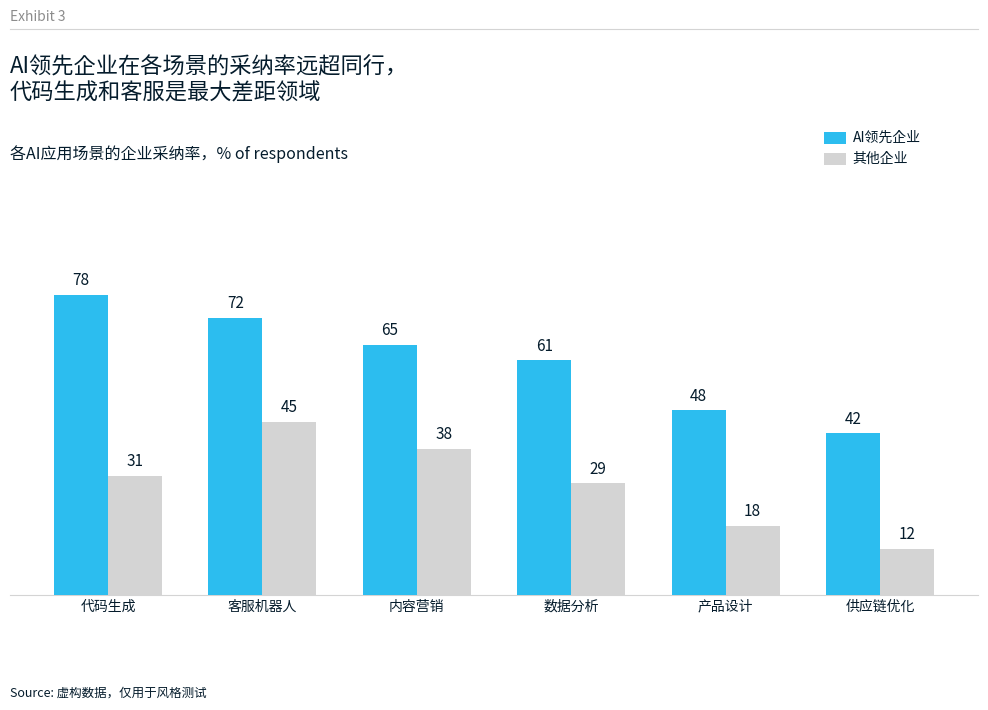

This chart was generated by the following Python code: (Note: this script raises an exception after producing the figure.)
"""
测试 McKinsey 风格 - 分组垂直柱状图
虚构数据：AI领先企业 vs 其他企业在不同AI应用场景的采纳率
"""
import matplotlib
matplotlib.use('Agg')
import matplotlib.pyplot as plt
import matplotlib.patches as mpatches
from matplotlib.font_manager import FontProperties

# ── 字体 ──────────────────────────────────────────────
font_path = '/usr/share/fonts/opentype/noto/NotoSansCJK-Regular.ttc'
fp      = FontProperties(fname=font_path)
fp_bold = FontProperties(fname=font_path, weight='bold')

# ── McKinsey 配色 ─────────────────────────────────────
MCK_CYAN = '#2CBDEF'
MCK_GRAY = '#D4D4D4'
MCK_DARK = '#051C2C'
MCK_META = '#8C8C8C'
MCK_LINE = '#D4D4D4'

# ── 布局常量 ──────────────────────────────────────────
LEFT_X       = 0.08
EXHIBIT_Y    = 0.96
SEP_LINE_Y   = 0.935
TITLE_Y      = 0.90
SUBTITLE_Y   = 0.78
LEGEND_RIGHT = 0.82
SOURCE_Y     = 0.04

def apply_mckinsey_frame(fig, ax, exhibit_label, title, subtitle,
                         legend_items, source):
    fig.text(LEFT_X, EXHIBIT_Y, exhibit_label,
             fontproperties=fp, fontsize=10, color=MCK_META, va='top', ha='left')
    ax.plot([LEFT_X, 0.96], [SEP_LINE_Y, SEP_LINE_Y],
            transform=fig.transFigure, clip_on=False,
            color=MCK_LINE, linewidth=0.8, zorder=20)
    fig.text(LEFT_X, TITLE_Y, title,
             fontproperties=fp_bold, fontsize=16, color=MCK_DARK, va='top', ha='left')
    fig.text(LEFT_X, SUBTITLE_Y, subtitle,
             fontproperties=fp_bold, fontsize=11.5, color=MCK_DARK, va='top', ha='left')
    legend_y = SUBTITLE_Y + 0.02
    for name, color in legend_items:
        ax.add_patch(mpatches.Rectangle(
            xy=(LEGEND_RIGHT, legend_y - 0.018), width=0.02, height=0.016,
            facecolor=color, edgecolor='none',
            transform=fig.transFigure, clip_on=False, zorder=20))
        fig.text(LEGEND_RIGHT + 0.026, legend_y - 0.010, name,
                 fontproperties=fp, fontsize=10, color=MCK_DARK, va='center', ha='left')
        legend_y -= 0.028
    fig.text(LEFT_X, SOURCE_Y, f'Source: {source}',
             fontproperties=fp, fontsize=9, color=MCK_DARK, va='bottom', ha='left')

def style_mckinsey_axes(ax, show_bottom=True):
    for spine in ax.spines.values():
        spine.set_visible(False)
    if show_bottom:
        ax.spines['bottom'].set_visible(True)
        ax.spines['bottom'].set_color(MCK_LINE)
        ax.spines['bottom'].set_linewidth(0.8)
    ax.grid(False)
    ax.tick_params(axis='both', length=0, labelsize=10, labelcolor=MCK_DARK)
    ax.set_yticks([])

# ── 虚构数据 ──────────────────────────────────────────
categories = ['代码生成', '客服机器人', '内容营销', '数据分析', '产品设计', '供应链优化']
ai_leaders = [78, 72, 65, 61, 48, 42]    # AI领先企业采纳率%
others     = [31, 45, 38, 29, 18, 12]    # 其他企业

fig, ax = plt.subplots(figsize=(11, 7.5))
fig.patch.set_facecolor('white'); ax.set_facecolor('white')
fig.subplots_adjust(left=LEFT_X, right=0.96, top=0.70, bottom=0.18)

x = list(range(len(categories)))
width = 0.35
ax.bar([i - width/2 for i in x], ai_leaders, width=width, color=MCK_CYAN, zorder=3)
ax.bar([i + width/2 for i in x], others,     width=width, color=MCK_GRAY, zorder=3)

# 柱顶数字
for i, (t, o) in enumerate(zip(ai_leaders, others)):
    ax.text(i - width/2, t + 1.5, f'{t}', ha='center', va='bottom',
            fontproperties=fp_bold, fontsize=11, color=MCK_DARK)
    ax.text(i + width/2, o + 1.5, f'{o}', ha='center', va='bottom',
            fontproperties=fp_bold, fontsize=11, color=MCK_DARK)

ax.set_xticks(x)
ax.set_xticklabels(categories, fontproperties=fp, fontsize=11, color=MCK_DARK)
ax.set_ylim(0, max(max(ai_leaders), max(others)) * 1.3)

style_mckinsey_axes(ax)
apply_mckinsey_frame(fig, ax,
    exhibit_label='Exhibit 3',
    title='AI领先企业在各场景的采纳率远超同行，\n代码生成和客服是最大差距领域',
    subtitle='各AI应用场景的企业采纳率，% of respondents',
    legend_items=[('AI领先企业', MCK_CYAN), ('其他企业', MCK_GRAY)],
    source='虚构数据，仅用于风格测试')

plt.savefig('/home/ubuntu/.openclaw/workspace/output_mckinsey.png', dpi=300, bbox_inches='tight', facecolor='white')
plt.close()
print("McKinsey done!")
